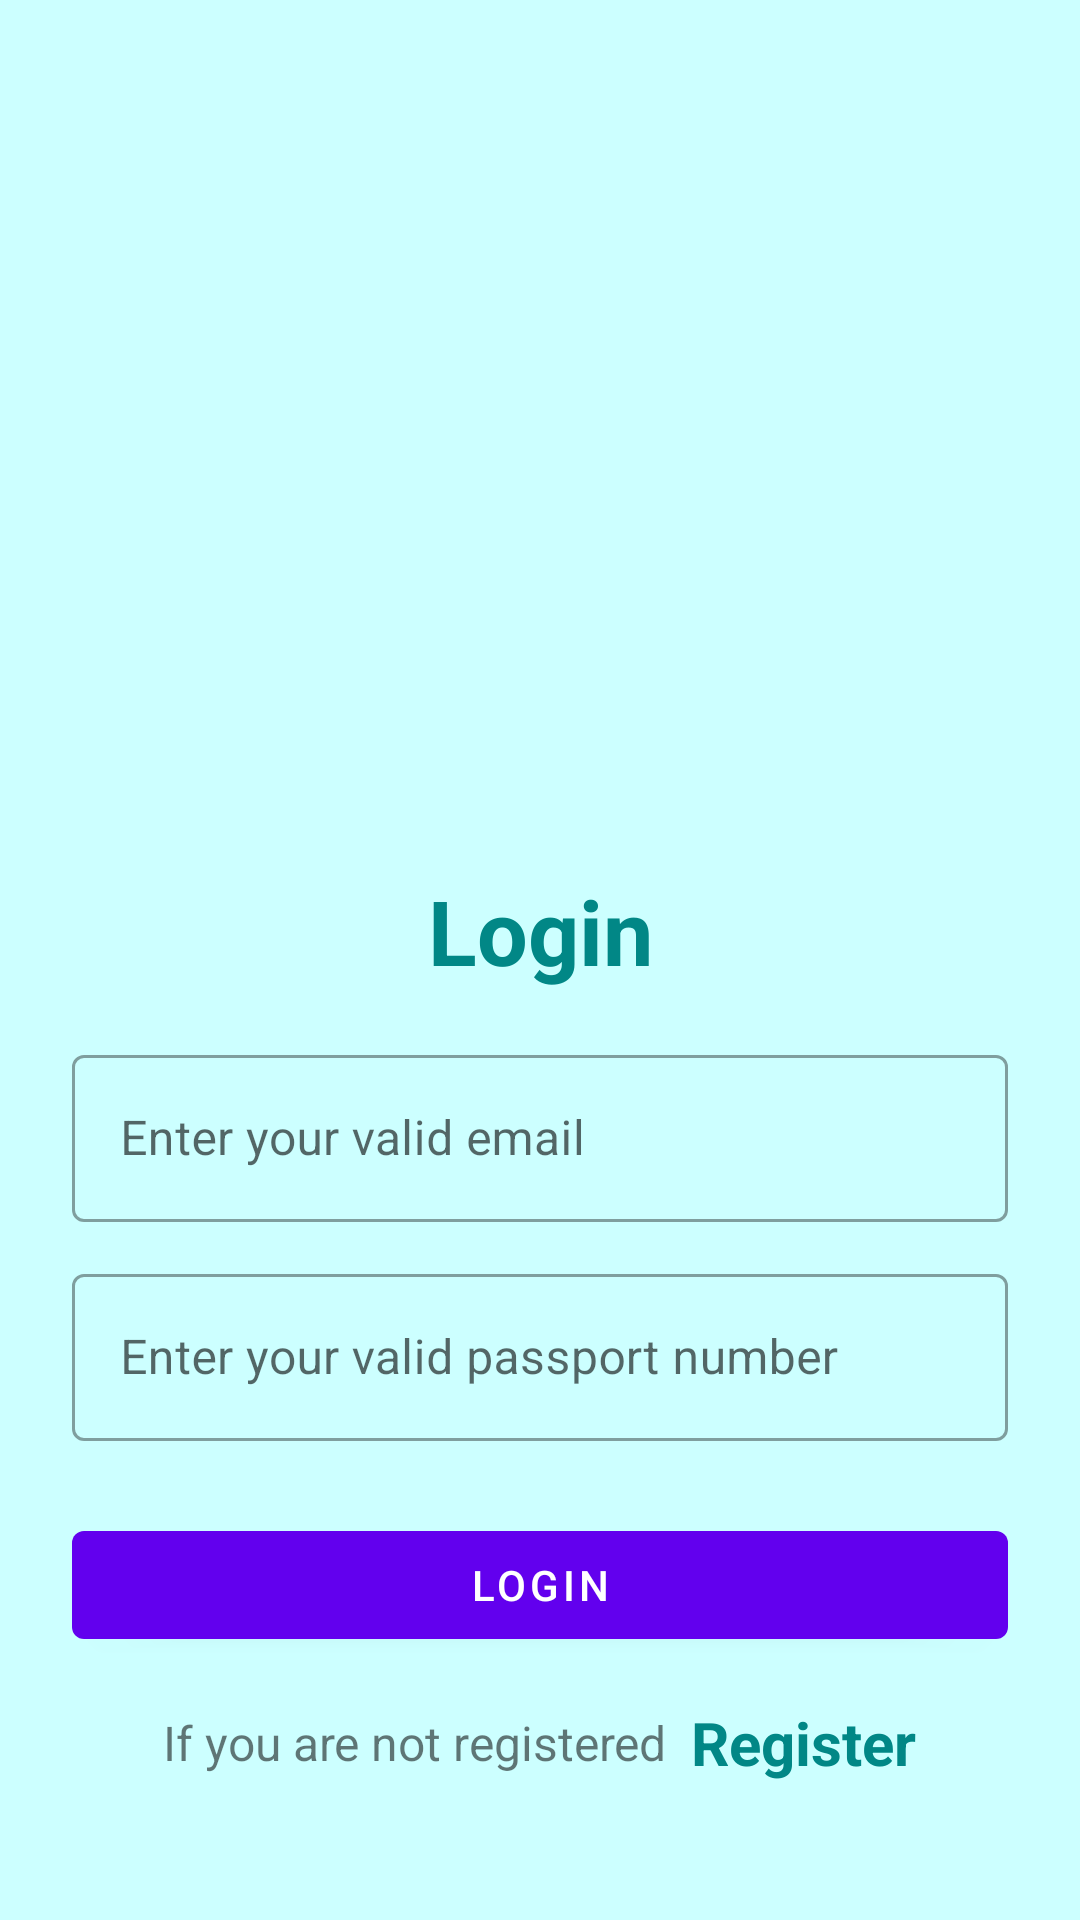

Android layout source for this screen:
<!-- AndroidManifest.xml: application theme Theme.ForeignerLoginReg -->
<!-- res/layout/activity_login.xml -->
<?xml version="1.0" encoding="utf-8"?>
<LinearLayout xmlns:android="http://schemas.android.com/apk/res/android"
    xmlns:app="http://schemas.android.com/apk/res-auto"
    xmlns:tools="http://schemas.android.com/tools"
    android:layout_width="match_parent"
    android:layout_height="match_parent"
    android:background="@color/light_blue"
    android:orientation="vertical"
    android:padding="24dp"
    tools:context=".LoginActivity">


    <ImageView
        android:id="@+id/imageView"
        android:layout_width="200dp"
        android:layout_height="200dp"
        android:layout_gravity="center"
        android:layout_marginTop="25dp"
        android:src="@drawable/login"/>

    <LinearLayout
        android:layout_width="match_parent"
        android:layout_height="match_parent"
        android:orientation="vertical"
        android:layout_gravity="center"
        android:layout_marginTop="25dp">

        <TextView
            android:layout_width="match_parent"
            android:layout_height="wrap_content"
            android:text="Login"
            android:textSize="30sp"
            android:textStyle="bold"
            android:textColor="@color/teal_700"
            android:gravity="center_horizontal"
            android:layout_marginVertical="16dp"/>


        <com.google.android.material.textfield.TextInputLayout
            android:layout_width="match_parent"
            style="@style/Widget.MaterialComponents.TextInputLayout.OutlinedBox"
            android:layout_height="wrap_content">

            <com.google.android.material.textfield.TextInputEditText
                android:id="@+id/ForeignerEmail"
                android:layout_width="match_parent"
                android:layout_height="wrap_content"
                android:hint="Enter your valid email"
                android:inputType="textEmailAddress"/>
        </com.google.android.material.textfield.TextInputLayout>


        <com.google.android.material.textfield.TextInputLayout
            android:layout_width="match_parent"
            style="@style/Widget.MaterialComponents.TextInputLayout.OutlinedBox"
            android:layout_height="wrap_content"
            android:layout_marginTop="12dp">

            <com.google.android.material.textfield.TextInputEditText
                android:id="@+id/ForeignerPassport"
                android:layout_width="match_parent"
                android:layout_height="wrap_content"
                android:hint="Enter your valid passport number"
                android:inputType="text"/>
        </com.google.android.material.textfield.TextInputLayout>

        <com.google.android.material.button.MaterialButton
            android:id="@+id/btnLogin"
            android:layout_width="match_parent"
            android:layout_height="wrap_content"
            android:layout_marginTop="24dp"
            android:text="Login"/>

        <LinearLayout
            android:layout_width="match_parent"
            android:layout_height="wrap_content"
            android:layout_marginTop="15dp"
            android:gravity="center"
            android:orientation="horizontal">

            <TextView
                android:layout_width="wrap_content"
                android:layout_height="wrap_content"
                android:text="If you are not registered"
                android:textSize="16sp"/>

            <TextView
                android:id="@+id/ForeignerRegister"
                android:layout_width="wrap_content"
                android:layout_height="wrap_content"
                android:layout_marginLeft="8dp"
                android:text="Register"
                android:textColor="@color/teal_700"
                android:textStyle="bold"
                android:textSize="20sp"/>

        </LinearLayout>

    </LinearLayout>



</LinearLayout>
<!-- resources referenced by this layout -->
<resources>
  <color name="light_blue">#ccffff</color>
  <color name="teal_700">#FF018786</color>
  <style name="Theme.ForeignerLoginReg" parent="Theme.MaterialComponents.DayNight.NoActionBar">
          
          <item name="colorPrimary">@color/purple_500</item>
          <item name="colorPrimaryVariant">@color/purple_700</item>
          <item name="colorOnPrimary">@color/white</item>
          
          <item name="colorSecondary">@color/teal_200</item>
          <item name="colorSecondaryVariant">@color/teal_700</item>
          <item name="colorOnSecondary">@color/black</item>
          
          <item name="android:statusBarColor" tools:targetApi="l">?attr/colorPrimaryVariant</item>
          
      </style>
  <color name="purple_500">#FF6200EE</color>
  <color name="purple_700">#FF3700B3</color>
  <color name="white">#FFFFFFFF</color>
  <color name="teal_200">#FF03DAC5</color>
  <color name="black">#FF000000</color>
</resources>
